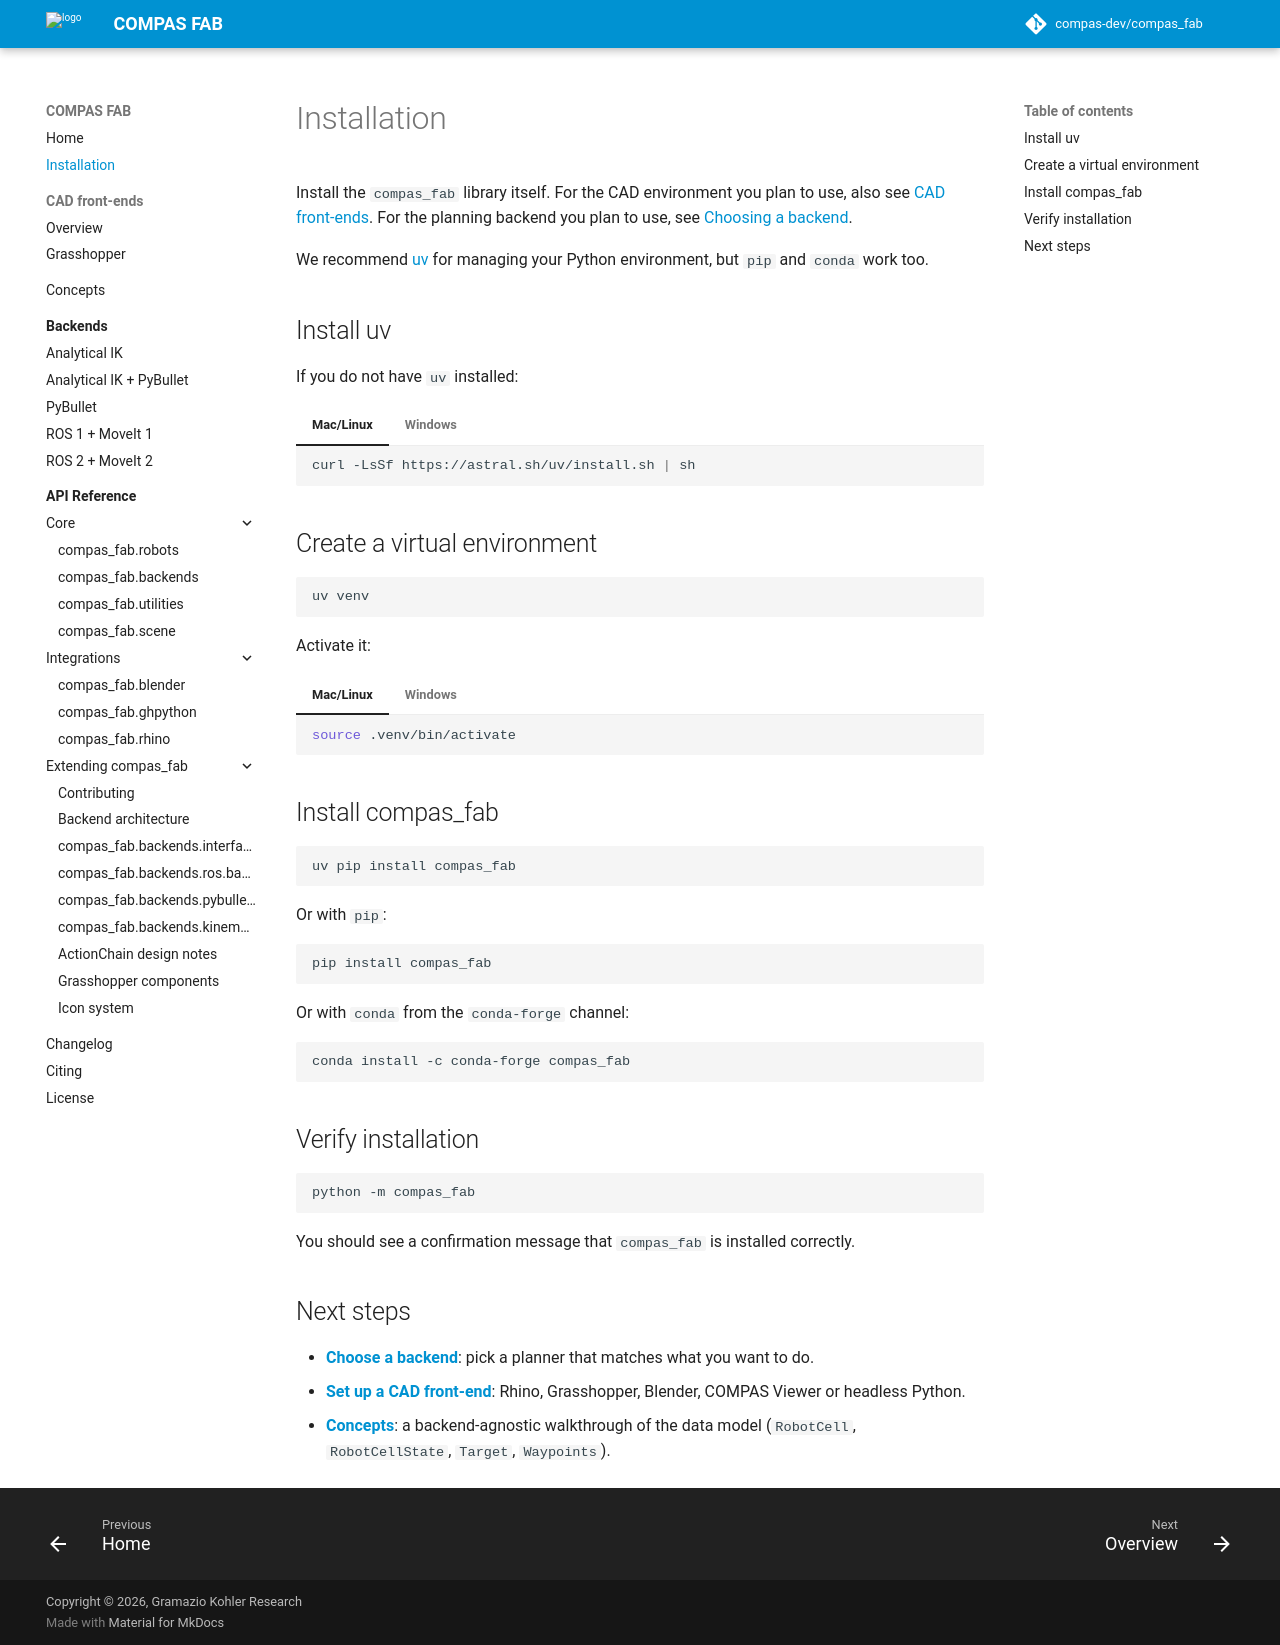

repository: compas-dev/compas_fab · page: 2.1.0-rc0/installation/index.html · generator: mkdocs

# Installation

Install the `compas_fab` library itself. For the CAD environment you plan to
use, also see [CAD front-ends](frontends.md). For the planning backend you
plan to use, see [Choosing a backend](backends/index.md).

We recommend [uv](https://docs.astral.sh/uv/) for managing your Python
environment, but `pip` and `conda` work too.

## Install uv

If you do not have `uv` installed:

=== "Mac/Linux"

    ```bash
    curl -LsSf https://astral.sh/uv/install.sh | sh
    ```

=== "Windows"

    ```powershell
    powershell -ExecutionPolicy ByPass -c "irm https://astral.sh/uv/install.ps1 | iex"
    ```

## Create a virtual environment

```bash
uv venv
```

Activate it:

=== "Mac/Linux"

    ```bash
    source .venv/bin/activate
    ```

=== "Windows"

    ```powershell
    .venv\Scripts\activate
    ```

## Install compas_fab

```bash
uv pip install compas_fab
```

Or with `pip`:

```bash
pip install compas_fab
```

Or with `conda` from the `conda-forge` channel:

```bash
conda install -c conda-forge compas_fab
```

## Verify installation

```bash
python -m compas_fab
```

You should see a confirmation message that `compas_fab` is installed correctly.

## Next steps

- **[Choose a backend](backends/index.md)**: pick a planner that matches what
  you want to do.
- **[Set up a CAD front-end](frontends.md)**: Rhino, Grasshopper, Blender,
  COMPAS Viewer or headless Python.
- **[Concepts](concepts.md)**: a backend-agnostic walkthrough of the data
  model (`RobotCell`, `RobotCellState`, `Target`, `Waypoints`).
